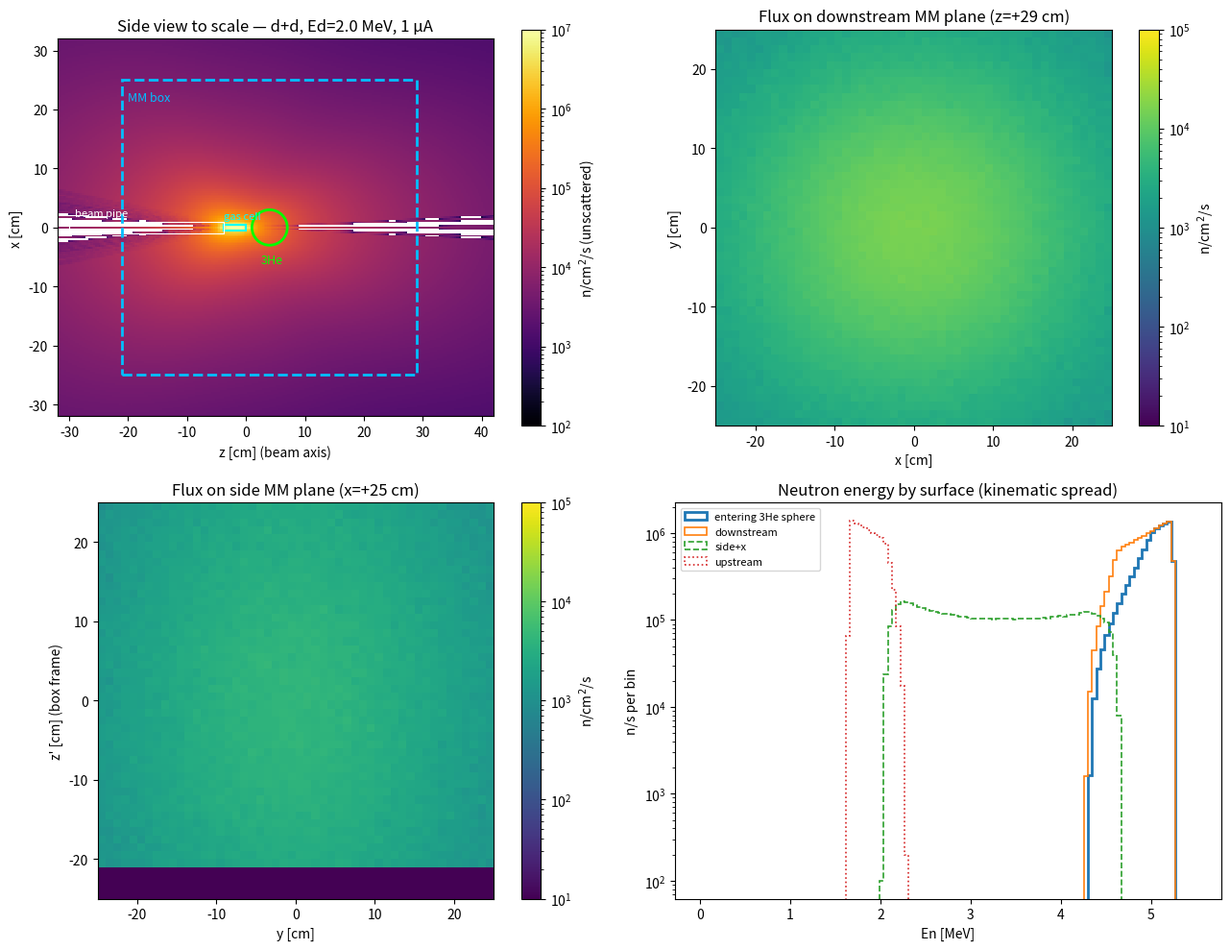

Here is the Python script that generated this plot: (Note: this script raises an exception after producing the figure.)
#!/usr/bin/env python3
"""
Cheap Monte Carlo of the Demokritos 2H(d,n)3He neutron field with the MX17
3He sphere + Micromegas box placed to scale.

Approximations (the "30% we leave for GEANT4"):
  - straight-line transport only: no scattering, no room return, no attenuation
  - d+d CM angular distribution parametrized as 1 + a2*P2 + a4*P4 (forward peaked)
  - constant Ed along the gas cell (energy loss in 1 atm D2 is ~tens of keV)
  - source = uniform line along the 3.7 cm cell, zero radius
Geometry (cm), beam along +z, cell exit (Pt stop) at z = 0:
  - gas cell: z in [-3.7, 0]
  - 3He sphere: radius R_SPH, center on axis at z = D_CAPS
  - Micromegas box: 50x50 cm planes forming a cube of half-size HALF
    centered on the sphere center; upstream plane has a beam-pipe hole
"""
import numpy as np
import matplotlib
matplotlib.use("Agg")
import matplotlib.pyplot as plt
from matplotlib.patches import Circle, Rectangle
from matplotlib.colors import LogNorm

# ----------------------- global parameters -----------------------
ED        = 2.0      # MeV deuteron energy  -> En(0deg) ~ 5.3 MeV
Q_DDN     = 3.269    # MeV, 2H(d,n)3He
M_D, M_N, M_HE3 = 1875.613, 939.565, 2808.391   # MeV
A2, A4    = 0.95, 0.30   # CM Legendre anisotropy (approx, Ed ~ 2 MeV)
S_TOT     = 5.0e7    # n/s total source strength (1 uA, anchored to 1e6 n/cm2/s @ 2 cm)
CELL_LEN  = 3.7      # cm
R_SPH     = 3.0      # cm  3He sphere radius
D_CAPS    = 4.0      # cm  sphere center distance from cell exit
HALF      = 25.0     # cm  box half-size (50x50 planes)
R_PIPE    = 2.0      # cm  beam pipe hole radius in upstream plane
N_MC      = 4_000_000
RNG       = np.random.default_rng(17)

def main():
    th, ph, en, z0 = sample_source(N_MC)
    d = direction(th, ph)
    hits = trace_to_box(z0, d)
    sphere = hits_sphere(z0, d)

    w = S_TOT / N_MC                       # n/s per MC particle
    print(f"d+d at Ed={ED} MeV: En(0)={en_lab(0):.2f}  En(90)={en_lab(np.pi/2):.2f} "
          f"En(180)={en_lab(np.pi):.2f} MeV")
    print(f"Source S = {S_TOT:.1e} n/s ({N_MC:.0e} MC particles)\n")
    print(f"{'surface':<22}{'n/s':>12}{'% of S':>9}{'peak n/cm2/s':>15}")
    tot = 0
    for name in ["downstream", "side+x", "side-x", "side+y", "side-y", "upstream"]:
        m = hits["plane"] == name
        n_s = w * m.sum()
        tot += n_s
        peak = peak_flux(hits, m, w)
        print(f"{name:<22}{n_s:12.3e}{100*m.sum()/N_MC:9.1f}{peak:15.3e}")
    print(f"{'beam-pipe hole':<22}{w*(hits['plane']=='hole').sum():12.3e}"
          f"{100*(hits['plane']=='hole').sum()/N_MC:9.1f}")
    print(f"{'TOTAL through box':<22}{tot:12.3e}{100*tot/S_TOT:9.1f}")
    print(f"\n{'3He sphere':<22}{w*sphere.sum():12.3e}{100*sphere.sum()/N_MC:9.1f}"
          f"   <En> on sphere = {en[sphere].mean():.2f} MeV "
          f"(spread {en[sphere].std():.2f})")
    print(f"{'sphere, En window':<22}", end="")
    core = sphere & (np.abs(en - en[sphere].mean()) < 0.25)
    print(f"{w*core.sum():12.3e}   (within +-250 keV of mean)")

    make_figures(th, en, z0, d, hits, sphere, w)

# ----------------------- physics -----------------------
def en_lab(theta_lab, Ed=ED):
    """Two-body 2H(d,n)3He lab neutron energy vs lab angle (non-relativistic)."""
    m1, m3, m4 = M_D, M_N, M_HE3
    A = np.sqrt(m1*m3*Ed)/(m3+m4)*np.cos(theta_lab)
    C = (m4*Q_DDN + (m4-m1)*Ed)/(m3+m4)
    r = A + np.sqrt(A*A + C)
    return r*r

def cm_to_lab(cos_cm, Ed=ED):
    """lab angle for given CM angle (massive two-body)."""
    m1, m3, m4 = M_D, M_N, M_HE3
    Et = Ed + Q_DDN
    g = np.sqrt(m1*m3*Ed/(m4*(m3+m4)*Et - m3*(m3+m4)*Ed + m1*m3*Ed)) * 0 + \
        np.sqrt(m1*m3*Ed)/np.sqrt(m4*((m3+m4)*Q_DDN + (m3+m4-m1)*Ed))
    sin_cm = np.sqrt(1-cos_cm**2)
    return np.arctan2(sin_cm, cos_cm + g)

def sample_source(n):
    """Sample CM angles from 1+a2*P2+a4*P4 by rejection, convert to lab."""
    out_cos = np.empty(n); filled = 0
    wmax = 1 + A2 + A4
    while filled < n:
        c = RNG.uniform(-1, 1, n)
        wgt = 1 + A2*0.5*(3*c*c-1) + A4*0.125*(35*c**4-30*c*c+3)
        keep = c[RNG.uniform(0, wmax, n) < wgt]
        take = min(len(keep), n-filled)
        out_cos[filled:filled+take] = keep[:take]
        filled += take
    th_lab = cm_to_lab(out_cos)
    ph = RNG.uniform(0, 2*np.pi, n)
    z0 = RNG.uniform(-CELL_LEN, 0.0, n)
    return th_lab, ph, en_lab(th_lab), z0

def direction(th, ph):
    return np.stack([np.sin(th)*np.cos(ph), np.sin(th)*np.sin(ph), np.cos(th)], 1)

# ----------------------- geometry -----------------------
def trace_to_box(z0, d):
    """First intersection with the 6 box planes (box centered at z=D_CAPS)."""
    n = len(z0)
    src = np.zeros((n, 3)); src[:, 2] = z0
    zc = D_CAPS
    plane, px, py = np.full(n, "", dtype=object), np.zeros(n), np.zeros(n)
    best_t = np.full(n, np.inf)
    specs = [("downstream", 2, zc+HALF), ("upstream", 2, zc-HALF),
             ("side+x", 0, HALF), ("side-x", 0, -HALF),
             ("side+y", 1, HALF), ("side-y", 1, -HALF)]
    for name, ax, val in specs:
        t = (val - src[:, ax]) / d[:, ax]
        with np.errstate(invalid="ignore"):
            ok = t > 1e-9
        p = src + t[:, None]*d
        o1, o2 = [a for a in (0, 1, 2) if a != ax]
        lim1 = HALF if o1 != 2 else None
        in1 = (np.abs(p[:, o1]) <= HALF) if o1 != 2 else (np.abs(p[:, 2]-zc) <= HALF)
        in2 = (np.abs(p[:, o2]) <= HALF) if o2 != 2 else (np.abs(p[:, 2]-zc) <= HALF)
        ok &= in1 & in2 & (t < best_t)
        plane[ok] = name
        best_t[ok] = t[ok]
        px[ok], py[ok] = p[ok, o1], p[ok, o2]
    # beam-pipe hole in upstream plane
    up = plane == "upstream"
    hole = up & (px**2 + py**2 < R_PIPE**2)
    plane[hole] = "hole"
    return {"plane": plane, "u": px, "v": py}

def hits_sphere(z0, d):
    """Does the ray intersect the 3He sphere?"""
    oc = np.zeros((len(z0), 3)); oc[:, 2] = z0 - D_CAPS
    b = np.einsum("ij,ij->i", oc, d)
    disc = b*b - (np.einsum("ij,ij->i", oc, oc) - R_SPH**2)
    return (disc > 0) & (-b + np.sqrt(np.maximum(disc, 0)) > 0)

def peak_flux(hits, mask, w, bins=25):
    H, _, _ = np.histogram2d(hits["u"][mask], hits["v"][mask],
                             bins=bins, range=[[-HALF, HALF], [-HALF, HALF]])
    cell_area = (2*HALF/bins)**2
    return H.max()*w/cell_area

# ----------------------- figures -----------------------
def make_figures(th, en, z0, d, hits, sphere, w):
    fig = plt.figure(figsize=(13, 10))

    # (1) side view flux map, to scale, x-z plane
    ax1 = fig.add_subplot(2, 2, 1)
    g = np.linspace(-32, 42, 260)
    X, Z = np.meshgrid(g, g, indexing="ij")
    flux = np.zeros_like(X)
    zs = np.linspace(-CELL_LEN, 0, 12)
    for zsrc in zs:
        r2 = np.maximum(X**2 + (Z-zsrc)**2, 0.25)
        cth = np.nan_to_num((Z-zsrc)/np.sqrt(r2))
        thl = np.arccos(np.clip(cth, -1, 1))
        flux += np.nan_to_num(ang_weight_lab(thl))/r2
    flux *= S_TOT/(4*np.pi*len(zs)) * norm_factor()
    pc = ax1.pcolormesh(Z, X, flux, norm=LogNorm(vmin=1e2, vmax=1e7), cmap="inferno")
    fig.colorbar(pc, ax=ax1, label="n/cm$^2$/s (unscattered)")
    draw_geometry(ax1)
    ax1.set_xlabel("z [cm] (beam axis)"); ax1.set_ylabel("x [cm]")
    ax1.set_title(f"Side view to scale — d+d, Ed={ED} MeV, 1 µA")
    ax1.set_aspect("equal"); ax1.set_xlim(-32, 42); ax1.set_ylim(-32, 32)

    # (2) downstream plane hit map
    ax2 = fig.add_subplot(2, 2, 2)
    plane_map(ax2, hits, "downstream", w, fig)
    ax2.set_title("Flux on downstream MM plane (z=+29 cm)")

    # (3) side plane hit map
    ax3 = fig.add_subplot(2, 2, 3)
    plane_map(ax3, hits, "side+x", w, fig, sidemode=True)
    ax3.set_title("Flux on side MM plane (x=+25 cm)")

    # (4) En spectra
    ax4 = fig.add_subplot(2, 2, 4)
    b = np.linspace(0, en.max()*1.05, 120)
    ax4.hist(en[sphere], bins=b, weights=np.full(sphere.sum(), w),
             histtype="step", lw=2, label="entering 3He sphere")
    for name, ls in [("downstream", "-"), ("side+x", "--"), ("upstream", ":")]:
        m = hits["plane"] == name
        ax4.hist(en[m], bins=b, weights=np.full(m.sum(), w),
                 histtype="step", lw=1.2, ls=ls, label=name)
    ax4.set_xlabel("En [MeV]"); ax4.set_ylabel("n/s per bin")
    ax4.set_yscale("log"); ax4.legend(fontsize=8)
    ax4.set_title("Neutron energy by surface (kinematic spread)")

    fig.tight_layout()
    fig.savefig("/home/claude/demokritos/mx17_demokritos_flux.png", dpi=140)
    print("\nfigure saved: mx17_demokritos_flux.png")

def ang_weight_lab(th_lab):
    """Approximate lab angular weight by mapping through the CM dist."""
    cgrid = np.linspace(-1, 1, 2001)
    tlab = cm_to_lab(cgrid)
    wcm = 1 + A2*0.5*(3*cgrid**2-1) + A4*0.125*(35*cgrid**4-30*cgrid**2+3)
    # dOmega_cm/dOmega_lab jacobian folded numerically via histogram
    h, edges = np.histogram(tlab, bins=400, range=(0, np.pi), weights=wcm)
    hn, _ = np.histogram(tlab, bins=400, range=(0, np.pi))
    prof = h/np.maximum(hn, 1)
    sin = np.sin((edges[:-1]+edges[1:])/2)
    dens = prof  # relative intensity per solid angle (approx)
    idx = np.clip((th_lab/np.pi*400).astype(int), 0, 399)
    return dens[idx]

def norm_factor():
    thg = np.linspace(1e-3, np.pi-1e-3, 1000)
    wg = ang_weight_lab(thg)
    integ = np.trapezoid(wg*np.sin(thg), thg)*2*np.pi
    return 4*np.pi/integ

def draw_geometry(ax):
    ax.add_patch(Rectangle((-CELL_LEN, -0.5), CELL_LEN, 1.0, fc="none",
                           ec="cyan", lw=1.5))
    ax.add_patch(Rectangle((-30, -1.0), 26.3, 2.0, fc="none", ec="w", lw=0.8))
    ax.add_patch(Circle((D_CAPS, 0), R_SPH, fc="none", ec="lime", lw=2))
    ax.add_patch(Rectangle((D_CAPS-HALF, -HALF), 2*HALF, 2*HALF, fc="none",
                           ec="deepskyblue", lw=2, ls="--"))
    ax.annotate("gas cell", (-CELL_LEN, 1.5), color="cyan", fontsize=8)
    ax.annotate("3He", (D_CAPS-1.5, -R_SPH-3), color="lime", fontsize=9)
    ax.annotate("MM box", (D_CAPS-HALF+1, HALF-3.5), color="deepskyblue", fontsize=9)
    ax.annotate("beam pipe", (-29, 2.0), color="w", fontsize=8)

def plane_map(ax, hits, name, w, fig, sidemode=False):
    m = hits["plane"] == name
    bins = 50
    H, xe, ye = np.histogram2d(hits["u"][m], hits["v"][m], bins=bins,
                               range=[[-HALF, HALF], [-HALF, HALF]])
    cell = (2*HALF/bins)**2
    pc = ax.pcolormesh(xe, ye, (H.T*w/cell)+1e-2,
                       norm=LogNorm(vmin=1e1, vmax=1e5), cmap="viridis")
    fig.colorbar(pc, ax=ax, label="n/cm$^2$/s")
    if sidemode:
        ax.set_xlabel("y [cm]"); ax.set_ylabel("z' [cm] (box frame)")
    else:
        ax.set_xlabel("x [cm]"); ax.set_ylabel("y [cm]")
    ax.set_aspect("equal")

main()
